Run: headless pygame with SDL's dummy video driver; simulated clock (each Clock.tick advances the game by its frame time, no real sleeping); random seed 0; keys injected as events and as key.get_pressed() state; no mouse input.
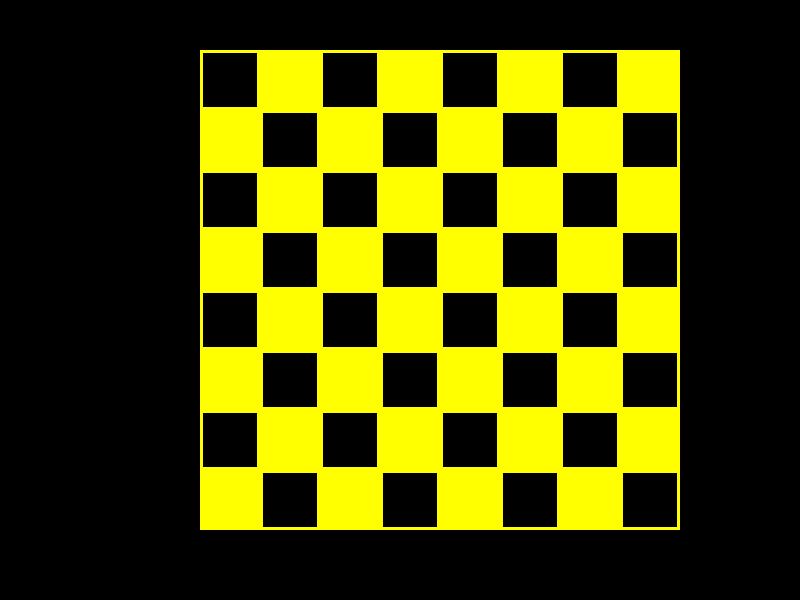
Frame 1 of 4 · flips 1–60 · no input
Frame 2 of 4 · flips 61–180 · tapped SPACE, RETURN · held RIGHT (→), D · screen unchanged from frame 1, image omitted
Frame 3 of 4 · flips 181–300 · held DOWN (↓), S · screen unchanged from frame 2, image omitted
Frame 4 of 4 · flips 301–420 · held LEFT (←), A, UP (↑), W · screen unchanged from frame 3, image omitted

The pygame program that drew these frames:

import pygame
from pygame.locals import QUIT
from random import randint

# Cores
PRETO = (0, 0, 0)
AMARELO = (255, 255, 0)

pygame.init()

screen = pygame.display.set_mode((800, 600), 0, 32)

x_start = 200
y_start = 50
largura = 60
altura = 60
sair = False
while not sair:
    # Calcular regras

    # Denhar tela
    screen.fill( PRETO )
    for linha in range(8):
        y = y_start + (linha * altura)
        for coluna in range(8):
            x = x_start + (coluna * largura)
            if (linha + coluna) % 2 == 0:
                expessura = 3
            else:
                expessura = 0
            # valor = randint(0, 1)
            # if valor == 0:
            #     expessura = 0
            # else:
            #     expessura = 3
            pygame.draw.rect( screen, AMARELO,
                            ( (x, y), (largura, altura) ), expessura )
    pygame.display.update()
    
    # Capturar eventos
    for event in pygame.event.get():
        if event.type == QUIT:
            sair = True
